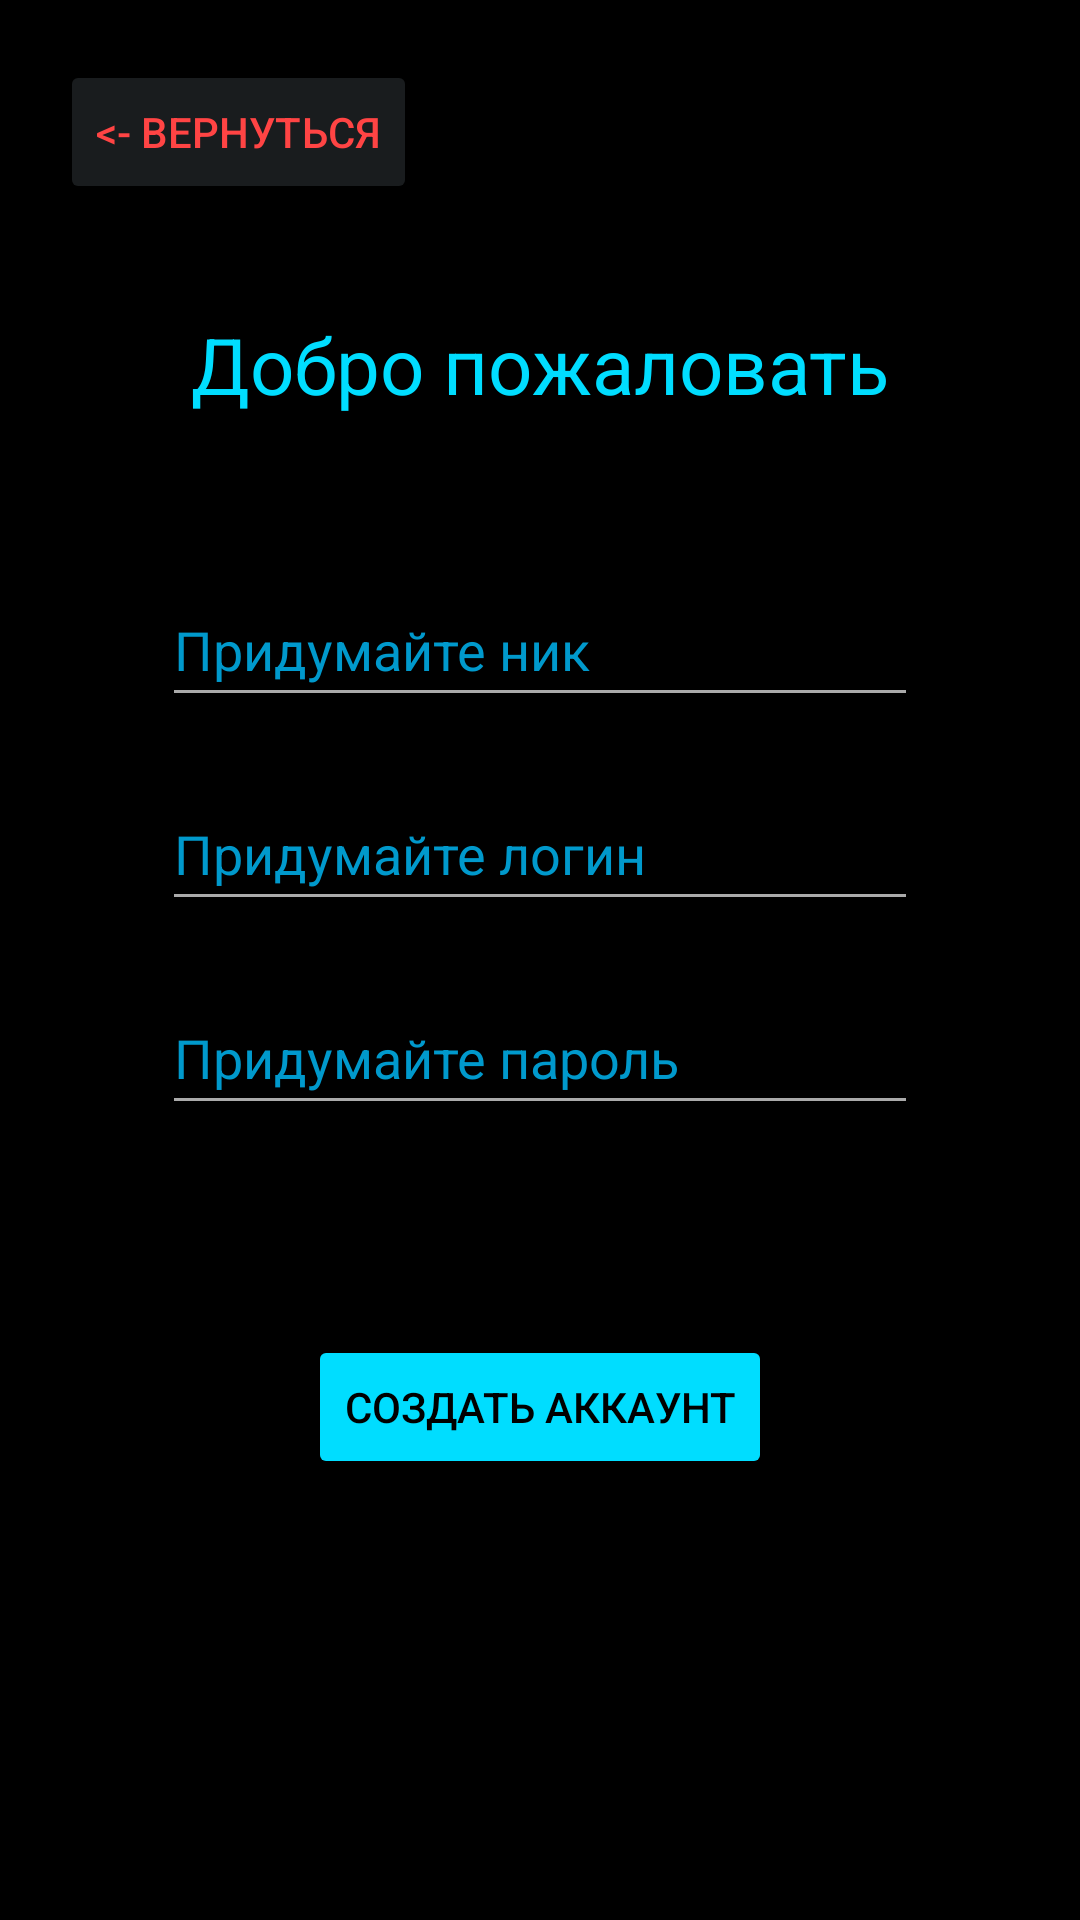

This screen was rendered from an Android layout file. Write that file and the resources it references.
<!-- AndroidManifest.xml: application theme Theme.PreparingToKval -->
<!-- res/layout/activity_registration.xml -->
<?xml version="1.0" encoding="utf-8"?>
<androidx.constraintlayout.widget.ConstraintLayout xmlns:android="http://schemas.android.com/apk/res/android"
    xmlns:app="http://schemas.android.com/apk/res-auto"
    xmlns:tools="http://schemas.android.com/tools"
    android:id="@+id/main"
    android:layout_width="match_parent"
    android:layout_height="match_parent"
    android:background="@color/black"
    android:padding="20dp"
    tools:context=".ui.RegistrationActivity">

    <TextView
        android:id="@+id/txtViewWelcomeTitle"
        android:layout_width="wrap_content"
        android:layout_height="wrap_content"
        android:layout_marginTop="84dp"
        android:text="@string/welcome"
        android:textColor="@android:color/holo_blue_bright"
        android:textSize="26sp"
        app:layout_constraintEnd_toEndOf="parent"
        app:layout_constraintStart_toStartOf="parent"
        app:layout_constraintTop_toTopOf="parent" />

    <EditText
        android:id="@+id/editTxtNickname"
        android:layout_width="wrap_content"
        android:layout_height="48dp"
        android:layout_marginTop="52dp"
        android:autofillHints="username"
        android:backgroundTint="@android:color/darker_gray"
        android:ems="12"
        android:hint="@string/create_nickname"
        android:inputType="text"
        android:labelFor="@+id/editTxtNicknameReg"
        android:text=""
        android:textColor="@android:color/holo_blue_bright"
        android:textColorHint="@android:color/holo_blue_dark"
        app:layout_constraintEnd_toEndOf="parent"
        app:layout_constraintHorizontal_bias="0.5"
        app:layout_constraintStart_toStartOf="parent"
        app:layout_constraintTop_toBottomOf="@+id/txtViewWelcomeTitle" />

    <EditText
        android:id="@+id/editTxtLogin"
        android:layout_width="wrap_content"
        android:layout_height="48dp"
        android:layout_marginTop="20dp"
        android:autofillHints="username"
        android:backgroundTint="@android:color/darker_gray"
        android:ems="12"
        android:hint="@string/create_login"
        android:inputType="text"
        android:labelFor="@+id/editTxtLoginReg"
        android:text=""
        android:textColor="@android:color/holo_blue_bright"
        android:textColorHint="@android:color/holo_blue_dark"
        app:layout_constraintEnd_toEndOf="parent"
        app:layout_constraintHorizontal_bias="0.5"
        app:layout_constraintStart_toStartOf="parent"
        app:layout_constraintTop_toBottomOf="@+id/editTxtNickname" />

    <EditText
        android:id="@+id/editTxtPassword"
        android:layout_width="wrap_content"
        android:layout_height="48dp"
        android:layout_marginTop="20dp"
        android:autofillHints="username"
        android:backgroundTint="@android:color/darker_gray"
        android:ems="12"
        android:hint="@string/create_password"
        android:inputType="textPassword"
        android:labelFor="@+id/editTxtPasswrodReg"
        android:text=""
        android:textColor="@android:color/holo_blue_bright"
        android:textColorHint="@android:color/holo_blue_dark"
        app:layout_constraintEnd_toEndOf="parent"
        app:layout_constraintHorizontal_bias="0.5"
        app:layout_constraintStart_toStartOf="parent"
        app:layout_constraintTop_toBottomOf="@+id/editTxtLogin" />

    <Button
        android:id="@+id/btnCreateAccount"
        android:layout_width="wrap_content"
        android:layout_height="wrap_content"
        android:layout_marginTop="70dp"
        android:backgroundTint="@android:color/holo_blue_bright"
        android:text="@string/create_account"
        android:textColor="@color/black"
        app:layout_constraintEnd_toEndOf="parent"
        app:layout_constraintHorizontal_bias="0.5"
        app:layout_constraintStart_toStartOf="parent"
        app:layout_constraintTop_toBottomOf="@+id/editTxtPassword" />

    <Button
        android:id="@+id/btnBack"
        android:layout_width="wrap_content"
        android:layout_height="wrap_content"
        android:backgroundTint="@color/material_dynamic_neutral10"
        android:text="@string/back_to_log_in_page"
        android:textColor="@android:color/holo_red_light"
        app:layout_constraintStart_toStartOf="parent"
        app:layout_constraintTop_toTopOf="parent" />

</androidx.constraintlayout.widget.ConstraintLayout>
<!-- resources referenced by this layout -->
<resources>
  <string name="back_to_log_in_page">&lt;- Вернуться</string>
  <string name="create_account">Создать аккаунт</string>
  <string name="create_login">Придумайте логин</string>
  <string name="create_nickname">Придумайте ник</string>
  <string name="create_password">Придумайте пароль</string>
  <string name="welcome">Добро пожаловать</string>
  <style name="Theme.PreparingToKval" parent="Base.Theme.PreparingToKval" />
  <style name="Base.Theme.PreparingToKval" parent="Theme.Material3.DayNight.NoActionBar">
          
          
      </style>
  <!-- not gathered from this repository: default colours our renderer supplied (Android Studio template values) -->
  <color name="black">#FF000000</color>
</resources>
